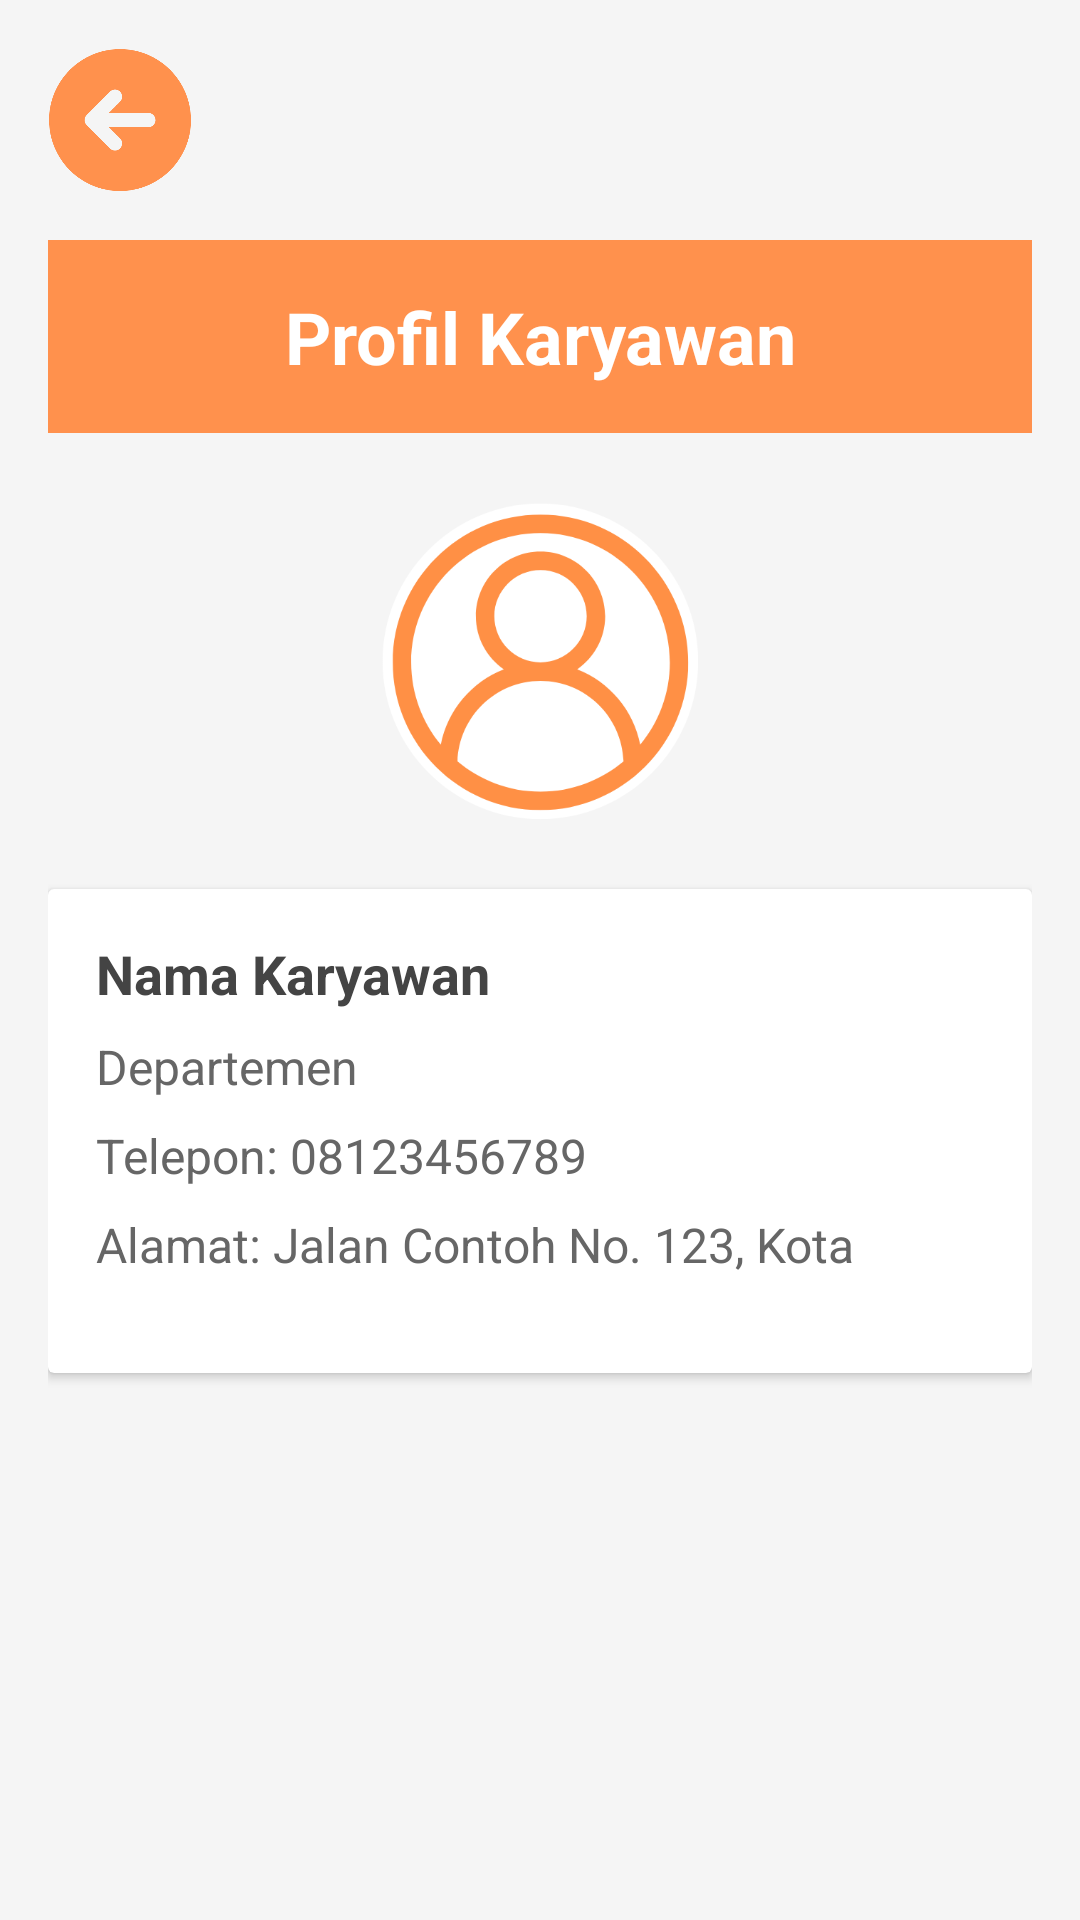

This screen was rendered from an Android layout file. Write that file and the resources it references.
<!-- AndroidManifest.xml: application theme Theme.UasPenggajianKaryawan -->
<!-- res/layout/activity_profile_karyawan.xml -->
<?xml version="1.0" encoding="utf-8"?>
<LinearLayout xmlns:android="http://schemas.android.com/apk/res/android"
    android:layout_width="match_parent"
    android:layout_height="match_parent"
    android:orientation="vertical"
    android:padding="16dp"
    android:background="#F5F5F5">

    
    <ImageButton
        android:id="@+id/buttonBackProfileKaryawan"
        android:layout_width="48dp"
        android:layout_height="48dp"
        android:background="@null"
        android:contentDescription="Kembali"
        android:scaleType="centerInside"
        android:src="@drawable/ic_tombolkembali"
        android:layout_marginBottom="16dp"/>

    
    <LinearLayout
        android:layout_width="match_parent"
        android:layout_height="wrap_content"
        android:background="#FF914D"
        android:orientation="vertical"
        android:padding="16dp">

        <TextView
            android:layout_width="match_parent"
            android:layout_height="wrap_content"
            android:gravity="center"
            android:text="Profil Karyawan"
            android:textColor="#FFFFFF"
            android:textSize="24sp"
            android:textStyle="bold"/>
    </LinearLayout>

    
    <ImageView
        android:id="@+id/imageViewProfile"
        android:layout_width="120dp"
        android:layout_height="120dp"
        android:layout_gravity="center"
        android:layout_marginTop="16dp"

        android:clipToOutline="true"
        android:elevation="2dp"
        android:padding="4dp"
        android:scaleType="centerCrop"
        android:src="@drawable/ic_profil" />

    
    <androidx.cardview.widget.CardView
        android:layout_width="match_parent"
        android:layout_height="wrap_content"
        android:layout_marginTop="16dp"
        android:background="@android:color/white">

        <LinearLayout
            android:layout_width="match_parent"
            android:layout_height="wrap_content"
            android:orientation="vertical"
            android:padding="16dp">

            
            <TextView
                android:id="@+id/textViewName"
                android:layout_width="match_parent"
                android:layout_height="wrap_content"
                android:text="Nama Karyawan"
                android:textSize="18sp"
                android:textStyle="bold"
                android:textColor="#444444"
                android:paddingBottom="8dp"/>

            
            <TextView
                android:id="@+id/textViewDepartment"
                android:layout_width="match_parent"
                android:layout_height="wrap_content"
                android:text="Departemen"
                android:textSize="16sp"
                android:textColor="#666666"
                android:paddingBottom="8dp"/>

            
            <TextView
                android:id="@+id/textViewPhone"
                android:layout_width="match_parent"
                android:layout_height="wrap_content"
                android:text="Telepon: 08123456789"
                android:textSize="16sp"
                android:textColor="#666666"
                android:paddingBottom="8dp"/>

            
            <TextView
                android:id="@+id/textViewAddress"
                android:layout_width="match_parent"
                android:layout_height="wrap_content"
                android:text="Alamat: Jalan Contoh No. 123, Kota"
                android:textSize="16sp"
                android:textColor="#666666"
                android:paddingBottom="16dp"/>
        </LinearLayout>
    </androidx.cardview.widget.CardView>

</LinearLayout>
<!-- resources referenced by this layout -->
<resources>
  <!-- drawable ic_profil: png bitmap (drawable, 28150 bytes) -->
  <!-- drawable ic_tombolkembali: png bitmap (drawable, 12702 bytes) -->
  <style name="Theme.UasPenggajianKaryawan" parent="Base.Theme.UasPenggajianKaryawan" />
  <style name="Base.Theme.UasPenggajianKaryawan" parent="Theme.Material3.DayNight.NoActionBar">
          
          
      </style>
</resources>
